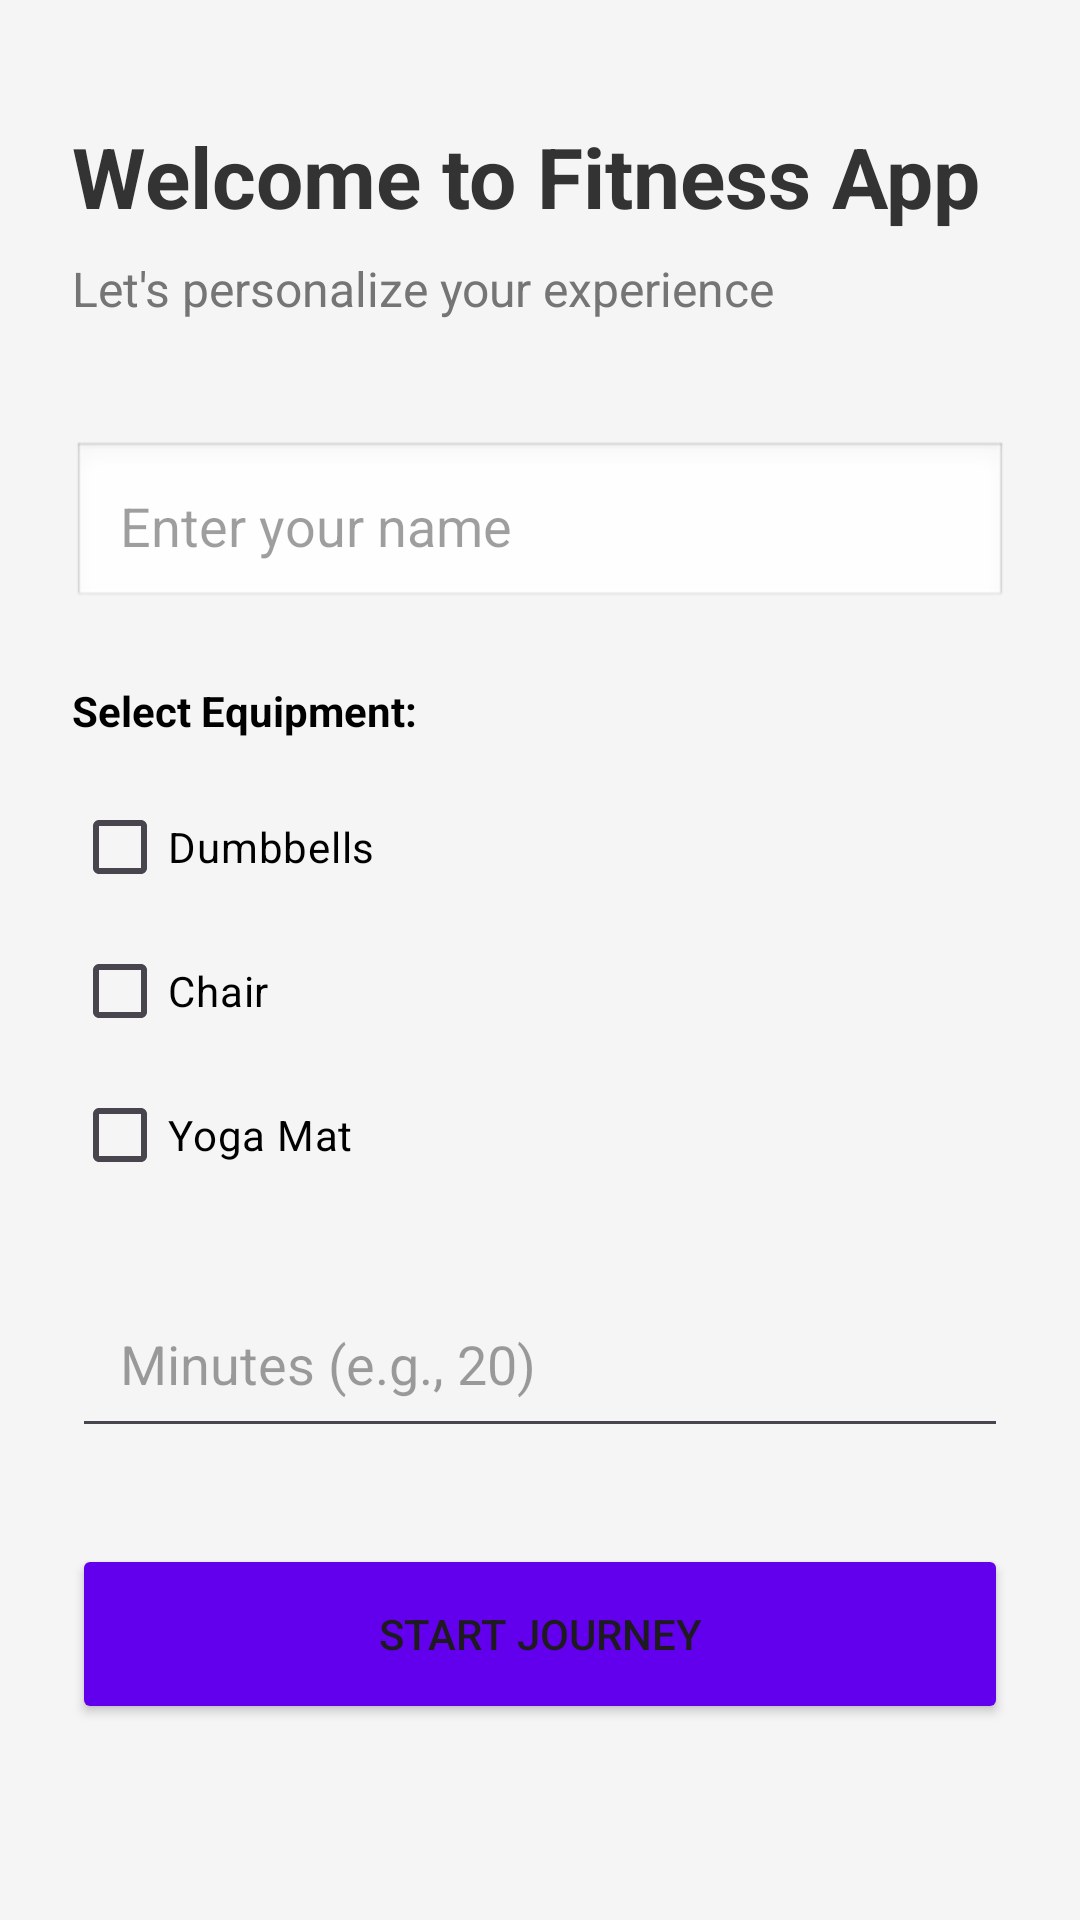

Here is an Android app screen rendered from its layout file. Give the layout XML and the strings, colors and styles it references.
<!-- AndroidManifest.xml: application theme Theme.FitnessApp -->
<!-- res/layout/activity_onboarding.xml -->
<?xml version="1.0" encoding="utf-8"?>

<ScrollView xmlns:android="http://schemas.android.com/apk/res/android"
    android:layout_width="match_parent"
    android:layout_height="match_parent"
    android:background="#F5F5F5"
    android:fillViewport="true"
    android:fitsSystemWindows="true">

    <LinearLayout
        android:layout_width="match_parent"
        android:layout_height="wrap_content"
        android:orientation="vertical"
        android:padding="24dp">

        <TextView
            android:layout_width="wrap_content"
            android:layout_height="wrap_content"
            android:text="Welcome to Fitness App"
            android:textSize="28sp"
            android:textStyle="bold"
            android:textColor="#333333"
            android:layout_marginTop="16dp"
            android:layout_marginBottom="8dp"/>

        <TextView
            android:layout_width="wrap_content"
            android:layout_height="wrap_content"
            android:text="Let's personalize your experience"
            android:textSize="16sp"
            android:textColor="#757575"
            android:layout_marginBottom="40dp"/>

        <EditText
            android:id="@+id/etName"
            android:layout_width="match_parent"
            android:layout_height="wrap_content"
            android:hint="Enter your name"
            android:padding="16dp"
            android:textColor="#000000"
            android:textColorHint="#60000000"
            android:background="@android:drawable/edit_text"
            android:layout_marginBottom="24dp"/>

        <TextView
            android:layout_width="wrap_content"
            android:layout_height="wrap_content"
            android:text="Select Equipment:"
            android:textStyle="bold"
            android:textColor="#000000"
            android:layout_marginBottom="12dp"/>

        <CheckBox
            android:id="@+id/cbDumbbells"
            android:layout_width="wrap_content"
            android:layout_height="wrap_content"
            android:text="Dumbbells"
            android:textColor="#000000"/>

        <CheckBox
            android:id="@+id/cbChair"
            android:layout_width="wrap_content"
            android:layout_height="wrap_content"
            android:text="Chair"
            android:textColor="#000000"/>

        <CheckBox
            android:id="@+id/cbMat"
            android:layout_width="wrap_content"
            android:layout_height="wrap_content"
            android:text="Yoga Mat"
            android:textColor="#000000"
            android:layout_marginBottom="24dp"/>

        <EditText
            android:id="@+id/etTime"
            android:layout_width="match_parent"
            android:layout_height="wrap_content"
            android:hint="Minutes (e.g., 20)"
            android:inputType="number"
            android:padding="16dp"
            android:textColor="#000000"
            android:textColorHint="#60000000"
            android:layout_marginBottom="32dp"/>

        <Button
            android:id="@+id/btnStart"
            android:layout_width="match_parent"
            android:layout_height="60dp"
            android:text="Start Journey"
            android:backgroundTint="#6200EE"/>

    </LinearLayout>
</ScrollView>
<!-- resources referenced by this layout -->
<resources>
  <style name="Theme.FitnessApp" parent="Base.Theme.FitnessApp" />
  <style name="Base.Theme.FitnessApp" parent="Theme.Material3.DayNight">
          
          
      </style>
</resources>
